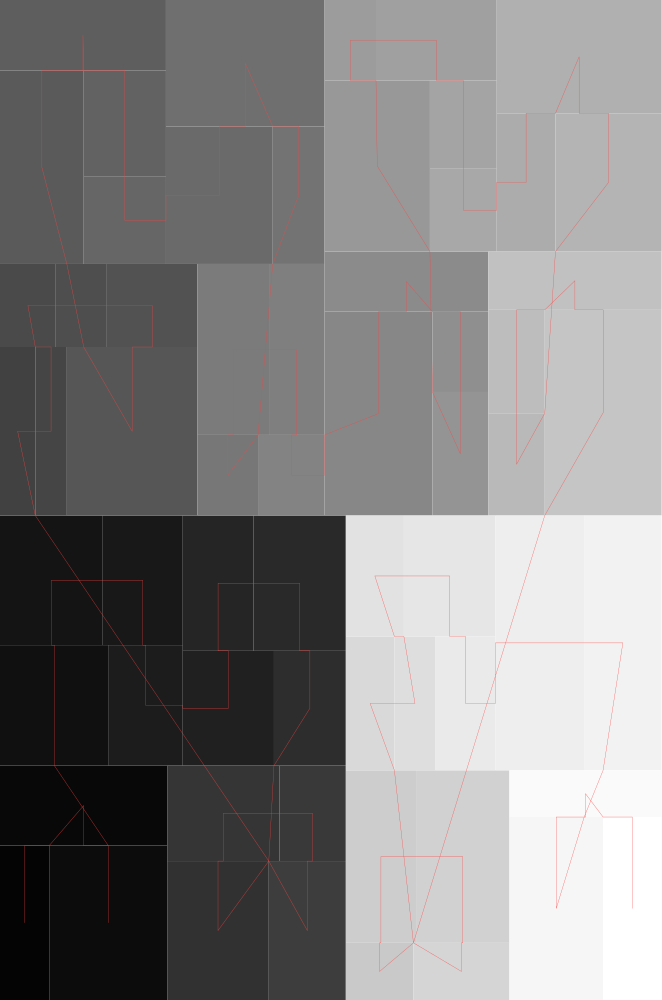

The file beside this chart, header and first rows:
#index, parent, depth, isLeaf, left, bottom, width, height
0, 4294967295, 0, 0, 0, 0, 0.6616, 1
1, 0, 1, 1, 0, 0, 0.04924, 0.1545
2, 0, 1, 1, 0, 0.1545, 0.1672, 0.0799
3, 0, 1, 1, 0.04924, 0, 0.118, 0.1545
4, 0, 1, 1, 0, 0.2343, 0.1088, 0.1205
5, 0, 1, 1, 0, 0.3549, 0.1028, 0.1296
6, 0, 1, 1, 0.1028, 0.3549, 0.07999, 0.1296
7, 0, 1, 1, 0.1088, 0.2343, 0.07396, 0.1205
8, 0, 1, 1, 0.1828, 0.2343, 0.09121, 0.1148
9, 0, 1, 1, 0.1828, 0.3492, 0.07063, 0.1353
10, 0, 1, 1, 0.2534, 0.3492, 0.09243, 0.1353
11, 0, 1, 1, 0.274, 0.2343, 0.07185, 0.1148
12, 0, 1, 1, 0.1672, 0, 0.1016, 0.1389
13, 0, 1, 1, 0.1672, 0.1389, 0.1122, 0.09541
14, 0, 1, 1, 0.2794, 0.1389, 0.06642, 0.09541
15, 0, 1, 1, 0.2688, 0, 0.07703, 0.1389
16, 0, 1, 1, 0, 0.4845, 0.03527, 0.1685
17, 0, 1, 1, 0.03527, 0.4845, 0.03157, 0.1685
18, 0, 1, 1, 0, 0.653, 0.0558, 0.08304
19, 0, 1, 1, 0.0558, 0.653, 0.05105, 0.08304
20, 0, 1, 1, 0.1069, 0.653, 0.09059, 0.08304
21, 0, 1, 1, 0.06684, 0.4845, 0.1306, 0.1685
22, 0, 1, 1, 0, 0.736, 0.08373, 0.1933
23, 0, 1, 1, 0, 0.9294, 0.1659, 0.07062
24, 0, 1, 1, 0.08373, 0.8232, 0.08222, 0.1061
25, 0, 1, 1, 0.08373, 0.736, 0.08222, 0.08719
26, 0, 1, 1, 0.1659, 0.736, 0.1068, 0.1375
27, 0, 1, 1, 0.1659, 0.8736, 0.1586, 0.1264
28, 0, 1, 1, 0.2728, 0.736, 0.05182, 0.1375
29, 0, 1, 1, 0.1974, 0.4845, 0.0606, 0.08058
30, 0, 1, 1, 0.1974, 0.5651, 0.07159, 0.171
31, 0, 1, 1, 0.269, 0.5651, 0.05555, 0.171
32, 0, 1, 1, 0.258, 0.4845, 0.06653, 0.08058
33, 0, 1, 1, 0.3246, 0.4845, 0.1078, 0.2039
34, 0, 1, 1, 0.3246, 0.6884, 0.1637, 0.06004
35, 0, 1, 1, 0.4324, 0.608, 0.05586, 0.08036
36, 0, 1, 1, 0.4324, 0.4845, 0.05586, 0.1235
37, 0, 1, 1, 0.3246, 0.7484, 0.1054, 0.1712
38, 0, 1, 1, 0.3246, 0.9196, 0.05143, 0.0804
39, 0, 1, 1, 0.376, 0.9196, 0.1207, 0.0804
40, 0, 1, 1, 0.4299, 0.8312, 0.06676, 0.08839
41, 0, 1, 1, 0.4299, 0.7484, 0.06676, 0.08279
42, 0, 1, 1, 0.4967, 0.7484, 0.05876, 0.1383
43, 0, 1, 1, 0.4967, 0.8867, 0.1649, 0.1133
44, 0, 1, 1, 0.5555, 0.7484, 0.1061, 0.1383
45, 0, 1, 1, 0.4883, 0.4845, 0.05649, 0.1023
46, 0, 1, 1, 0.4883, 0.5868, 0.05649, 0.1034
47, 0, 1, 1, 0.4883, 0.6901, 0.1733, 0.05828
48, 0, 1, 1, 0.5448, 0.4845, 0.1168, 0.2056
49, 0, 1, 1, 0.3458, 0, 0.06761, 0.05717
50, 0, 1, 1, 0.3458, 0.05717, 0.07022, 0.1725
51, 0, 1, 1, 0.416, 0.05717, 0.09335, 0.1725
52, 0, 1, 1, 0.4134, 0, 0.09596, 0.05717
53, 0, 1, 1, 0.3458, 0.2297, 0.04859, 0.1339
54, 0, 1, 1, 0.3944, 0.2297, 0.04114, 0.1339
55, 0, 1, 1, 0.3458, 0.3635, 0.05807, 0.121
56, 0, 1, 1, 0.4039, 0.3635, 0.09157, 0.121
57, 0, 1, 1, 0.4355, 0.2297, 0.05992, 0.1339
58, 0, 1, 1, 0.4955, 0.2297, 0.08872, 0.2548
59, 0, 1, 1, 0.5842, 0.2297, 0.07739, 0.2548
... 3 more rows
